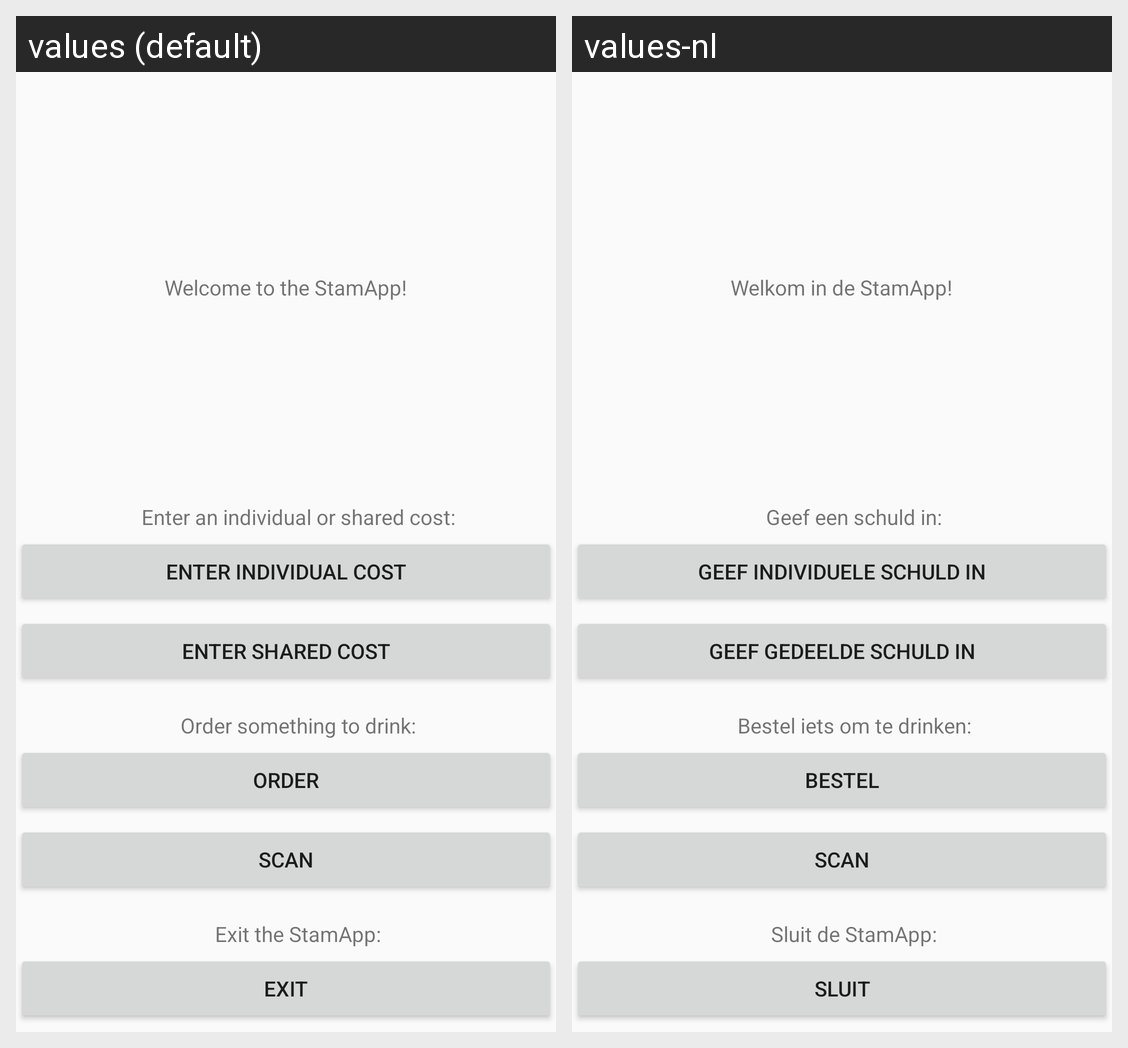

The same Android screen rendered under two of its app's locales, left to right. List the strings drawn on it with the default value and each locale's translation.
Android screen res/layout/activity_main.xml rendered under 2 locales, left to right: values (default), values-nl. Device: Nexus 5 (rendered at 1080×1920; each locale shown at half size, 540×960, under a caption strip naming it); theme AppTheme.
Strings drawn on this screen, with the default value and each locale's value (text and hints the layout hard-codes, and strings that could not be matched under every locale, appear in the picture but are not listed):

exitButton_text
  values: exit
  values-nl: sluit

exitTextView_text
  values: Exit the StamApp:
  values-nl: Sluit de StamApp:

scanButton_text
  values: scan
  values-nl: scan

orderButton_text
  values: order
  values-nl: bestel

drinkOptionsTextView_text
  values: Order something to drink:
  values-nl: Bestel iets om te drinken:

sharedCostButton_text
  values: enter shared cost
  values-nl: Geef gedeelde schuld in

costButton_text
  values: enter individual cost
  values-nl: Geef individuele schuld in

foodOptionsTextView_text
  values: Enter an individual or shared cost:
  values-nl: Geef een schuld in:

welcomeTextView_text
  values: Welcome to the StamApp!
  values-nl: Welkom in de StamApp!
